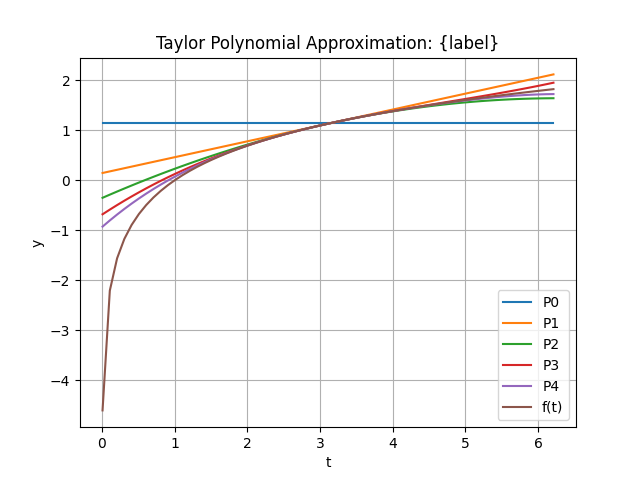

Values plotted in this chart, from the file beside it:
, symbolic_derivates, taylor_term, polynomials
0, log(a), 1.145, 1.145
1, 1/a, 0.318309886183791*t - 1.0, 0.318309886183791*t + 0.1447298858494
2, -1/a**2, -0.5*(0.318309886183791*t - 1)**2, 0.318309886183791*t - 0.5*(0.31830988618…
3, 2/a**3, 0.333333333333333*(0.318309886183791*t -…, 0.318309886183791*t + 0.333333333333333*…
4, -6/a**4, -0.25*(0.318309886183791*t - 1)**4, 0.318309886183791*t - 0.25*(0.3183098861…
